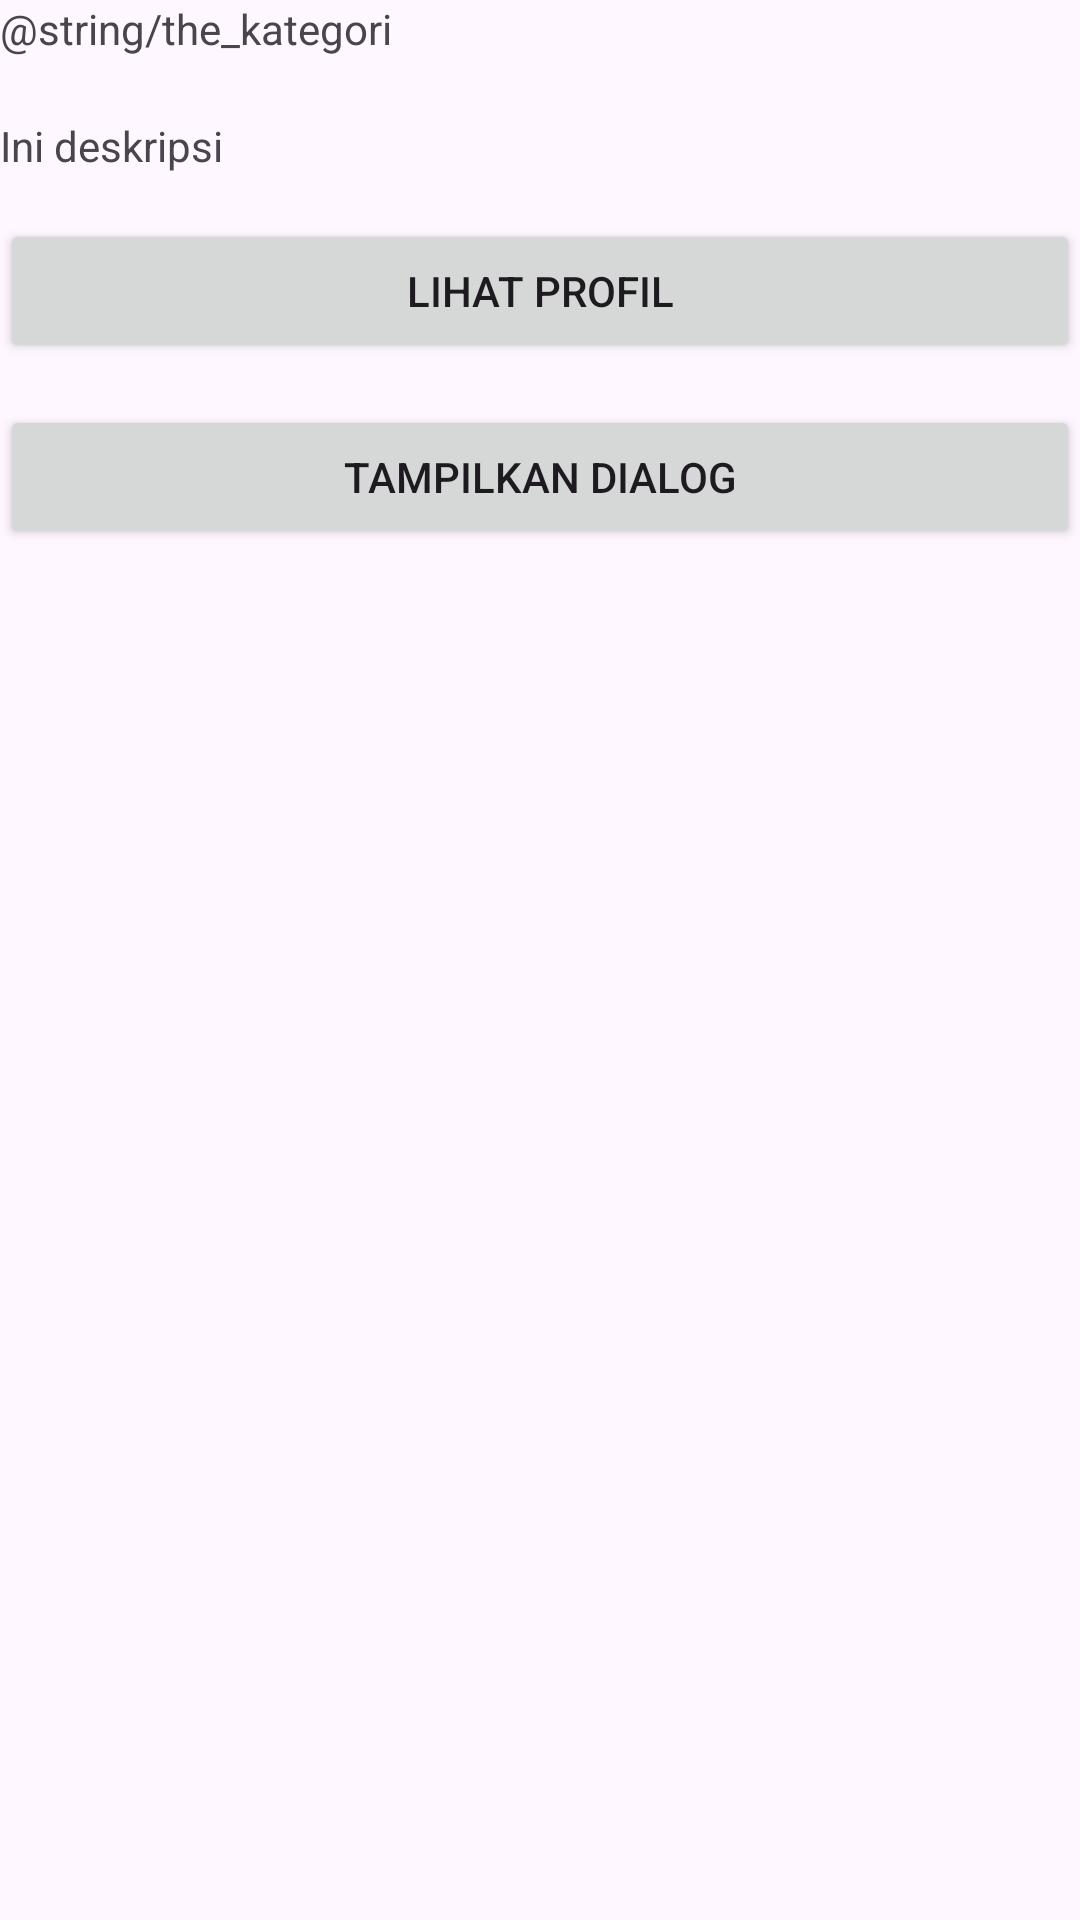

Reconstruct the res/layout file that produces this screen, plus the resources it refers to.
<!-- AndroidManifest.xml: application theme Theme.Kodingan -->
<!-- res/layout/fragment_detail_kategori.xml -->
<?xml version="1.0" encoding="utf-8"?>
<LinearLayout xmlns:android="http://schemas.android.com/apk/res/android"
    xmlns:tools="http://schemas.android.com/tools"
    android:layout_width="match_parent"
    android:layout_height="match_parent"
    android:orientation="vertical"
    android:layout_margin="20dp">

    
    <TextView
        android:id="@+id/tv_kategori_nama"
        android:layout_width="match_parent"
        android:layout_height="wrap_content"
        android:layout_marginBottom="20dp"
        android:text="@string/the_kategori" />
    <TextView
        android:id="@+id/tv_deskripsi"
        android:layout_width="match_parent"
        android:layout_height="wrap_content"
        android:layout_marginBottom="15dp"
        android:text="Ini deskripsi"/>
    <Button
        android:id="@+id/btn_show_profil"
        android:layout_width="match_parent"
        android:layout_height="wrap_content"
        android:text="Lihat Profil"/>
    <Button
        android:id="@+id/btn_tampil_dialog"
        android:layout_width="match_parent"
        android:layout_height="wrap_content"
        android:layout_marginTop="14dp"
        android:text="Tampilkan Dialog"/>

</LinearLayout>
<!-- resources referenced by this layout -->
<resources>
  <style name="Theme.Kodingan" parent="Base.Theme.Kodingan" />
  <style name="Base.Theme.Kodingan" parent="Theme.Material3.DayNight.NoActionBar">
          
          
      </style>
</resources>
